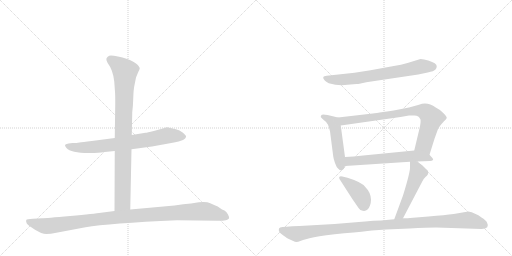
t = 0.00 s
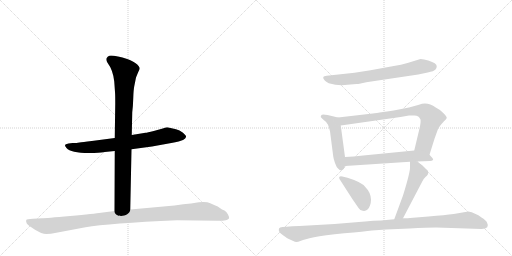
t = 1.68 s
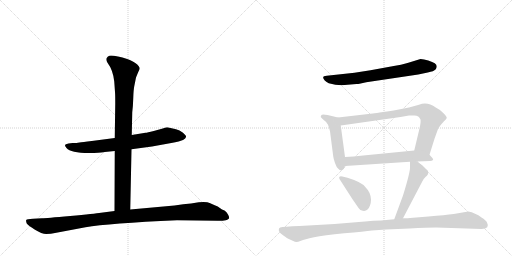
t = 3.35 s
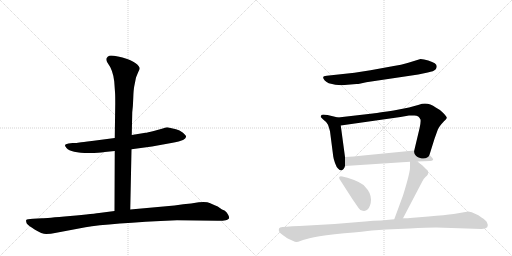
t = 5.03 s
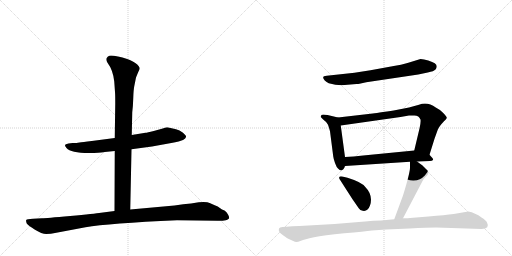
t = 6.71 s
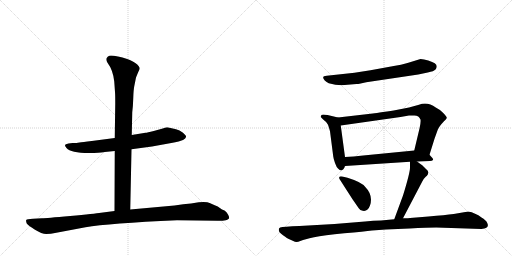
t = 8.39 s

The animated SVG that drew these frames (rendered in a browser with its animation timeline set to each time). Animation: 10 CSS @keyframes rules; one cycle of 8.38 s.

<svg version="1.1" viewBox="0 0 2048 1024" xmlns="http://www.w3.org/2000/svg">
  <g stroke="lightgray" stroke-dasharray="1,1" stroke-width="1" transform="scale(4, 4)">
    <line x1="0" y1="0" x2="256" y2="256"></line>
    <line x1="256" y1="0" x2="0" y2="256"></line>
    <line x1="128" y1="0" x2="128" y2="256"></line>
    <line x1="0" y1="128" x2="256" y2="128"></line>
    <line x1="256" y1="0" x2="512" y2="256"></line>
    <line x1="512" y1="0" x2="256" y2="256"></line>
    <line x1="384" y1="0" x2="384" y2="256"></line>
    <line x1="256" y1="128" x2="512" y2="128"></line>
  </g>
<g transform="scale(1, -1) translate(0, -850)">
   <style type="text/css">
    @keyframes keyframes0 {
      from {
       stroke: black;
       stroke-dashoffset: 727;
       stroke-width: 128;
       }
       70% {
       animation-timing-function: step-end;
       stroke: black;
       stroke-dashoffset: 0;
       stroke-width: 128;
       }
       to {
       stroke: black;
       stroke-width: 1024;
       }
       }
       #make-me-a-hanzi-animation-0 {
         animation: keyframes0 0.841634s both;
         animation-delay: 0.000000s;
         animation-timing-function: linear;
       }
    @keyframes keyframes1 {
      from {
       stroke: black;
       stroke-dashoffset: 893;
       stroke-width: 128;
       }
       74% {
       animation-timing-function: step-end;
       stroke: black;
       stroke-dashoffset: 0;
       stroke-width: 128;
       }
       to {
       stroke: black;
       stroke-width: 1024;
       }
       }
       #make-me-a-hanzi-animation-1 {
         animation: keyframes1 0.976725s both;
         animation-delay: 0.841634s;
         animation-timing-function: linear;
       }
    @keyframes keyframes2 {
      from {
       stroke: black;
       stroke-dashoffset: 1059;
       stroke-width: 128;
       }
       78% {
       animation-timing-function: step-end;
       stroke: black;
       stroke-dashoffset: 0;
       stroke-width: 128;
       }
       to {
       stroke: black;
       stroke-width: 1024;
       }
       }
       #make-me-a-hanzi-animation-2 {
         animation: keyframes2 1.111816s both;
         animation-delay: 1.818359s;
         animation-timing-function: linear;
       }
    @keyframes keyframes3 {
      from {
       stroke: black;
       stroke-dashoffset: 691;
       stroke-width: 128;
       }
       69% {
       animation-timing-function: step-end;
       stroke: black;
       stroke-dashoffset: 0;
       stroke-width: 128;
       }
       to {
       stroke: black;
       stroke-width: 1024;
       }
       }
       #make-me-a-hanzi-animation-3 {
         animation: keyframes3 0.812337s both;
         animation-delay: 2.930176s;
         animation-timing-function: linear;
       }
    @keyframes keyframes4 {
      from {
       stroke: black;
       stroke-dashoffset: 485;
       stroke-width: 128;
       }
       61% {
       animation-timing-function: step-end;
       stroke: black;
       stroke-dashoffset: 0;
       stroke-width: 128;
       }
       to {
       stroke: black;
       stroke-width: 1024;
       }
       }
       #make-me-a-hanzi-animation-4 {
         animation: keyframes4 0.644694s both;
         animation-delay: 3.742513s;
         animation-timing-function: linear;
       }
    @keyframes keyframes5 {
      from {
       stroke: black;
       stroke-dashoffset: 786;
       stroke-width: 128;
       }
       72% {
       animation-timing-function: step-end;
       stroke: black;
       stroke-dashoffset: 0;
       stroke-width: 128;
       }
       to {
       stroke: black;
       stroke-width: 1024;
       }
       }
       #make-me-a-hanzi-animation-5 {
         animation: keyframes5 0.889648s both;
         animation-delay: 4.387207s;
         animation-timing-function: linear;
       }
    @keyframes keyframes6 {
      from {
       stroke: black;
       stroke-dashoffset: 603;
       stroke-width: 128;
       }
       66% {
       animation-timing-function: step-end;
       stroke: black;
       stroke-dashoffset: 0;
       stroke-width: 128;
       }
       to {
       stroke: black;
       stroke-width: 1024;
       }
       }
       #make-me-a-hanzi-animation-6 {
         animation: keyframes6 0.740723s both;
         animation-delay: 5.276855s;
         animation-timing-function: linear;
       }
    @keyframes keyframes7 {
      from {
       stroke: black;
       stroke-dashoffset: 406;
       stroke-width: 128;
       }
       57% {
       animation-timing-function: step-end;
       stroke: black;
       stroke-dashoffset: 0;
       stroke-width: 128;
       }
       to {
       stroke: black;
       stroke-width: 1024;
       }
       }
       #make-me-a-hanzi-animation-7 {
         animation: keyframes7 0.580404s both;
         animation-delay: 6.017578s;
         animation-timing-function: linear;
       }
    @keyframes keyframes8 {
      from {
       stroke: black;
       stroke-dashoffset: 506;
       stroke-width: 128;
       }
       62% {
       animation-timing-function: step-end;
       stroke: black;
       stroke-dashoffset: 0;
       stroke-width: 128;
       }
       to {
       stroke: black;
       stroke-width: 1024;
       }
       }
       #make-me-a-hanzi-animation-8 {
         animation: keyframes8 0.661784s both;
         animation-delay: 6.597982s;
         animation-timing-function: linear;
       }
    @keyframes keyframes9 {
      from {
       stroke: black;
       stroke-dashoffset: 1075;
       stroke-width: 128;
       }
       78% {
       animation-timing-function: step-end;
       stroke: black;
       stroke-dashoffset: 0;
       stroke-width: 128;
       }
       to {
       stroke: black;
       stroke-width: 1024;
       }
       }
       #make-me-a-hanzi-animation-9 {
         animation: keyframes9 1.124837s both;
         animation-delay: 7.259766s;
         animation-timing-function: linear;
       }
</style>
<path d="M 526 253 L 608 264 L 696 280 Q 715 284 732 290 Q 743 296 744 302 Q 746 307 732 319 Q 718 330 704 333 L 669 341 Q 666 341 651 336 L 615 326 Q 588 319 582 319 L 527 310 L 459 298 L 367 286 Q 329 282 318 280 Q 307 278 290 278 L 274 276 Q 261 274 260 270 Q 259 267 266 258 Q 285 235 376 238 Q 412 240 419 242 L 459 246 L 526 253 Z" fill="lightgray"></path> 
<path d="M 521 12 L 526 253 L 527 310 L 529 401 Q 532 424 533 457 Q 534 490 537 505 L 544 540 L 553 562 Q 559 573 559 578 Q 547 607 472 624 Q 444 630 437 627 Q 430 624 426 617 Q 423 609 430 599 Q 452 570 457 524 L 460 482 Q 461 472 461 436 L 459 298 L 459 246 L 458 6 C 458 -24 520 -18 521 12 Z" fill="lightgray"></path> 
<path d="M 708 -31 L 871 -33 Q 886 -34 903 -31 Q 909 -30 916 -24 Q 918 -19 912 -8 Q 907 2 898 8 L 888 12 L 871 24 Q 857 29 841 37 Q 826 45 795 41 Q 764 36 733 33 L 698 28 L 521 12 L 458 6 L 404 -1 Q 379 -5 281 -14 Q 183 -23 168 -23 L 132 -25 Q 107 -26 105 -30 Q 103 -34 107 -44 Q 114 -53 140 -69 Q 167 -86 185 -86 Q 204 -86 220 -82 L 342 -59 Q 434 -43 708 -31 Z" fill="lightgray"></path> 
<path d="M 1418 559 L 1307 547 Q 1283 546 1299 528 Q 1306 521 1315 517 Q 1354 506 1390 511 L 1426 514 Q 1433 514 1438 515 L 1465 521 L 1673 552 L 1711 560 Q 1736 565 1742 572 Q 1747 578 1747 585 Q 1747 591 1739 597 Q 1731 602 1713 608 Q 1695 614 1682 614 L 1630 598 Q 1605 590 1575 586 L 1482 569 L 1418 559 Z" fill="lightgray"></path> 
<path d="M 1352 380 L 1310 390 Q 1289 394 1286 390 Q 1283 385 1283 383 Q 1282 381 1295 370 Q 1307 362 1312 351 Q 1316 340 1320 325 L 1333 224 Q 1334 215 1340 198 Q 1346 181 1352 176 Q 1370 157 1380 186 L 1380 222 L 1363 348 C 1359 378 1359 378 1352 380 Z" fill="lightgray"></path> 
<path d="M 1718 231 L 1738 295 L 1751 331 Q 1756 344 1776 365 Q 1785 373 1787 378 Q 1788 383 1772 399 Q 1756 414 1743 420 Q 1710 444 1676 431 L 1636 420 L 1585 410 Q 1566 406 1532 402 Q 1504 397 1491 396 L 1352 380 C 1322 377 1333 344 1363 348 L 1602 382 L 1636 388 L 1654 388 Q 1665 389 1673 384 Q 1678 381 1682 372 Q 1684 361 1678 336 L 1657 248 C 1650 219 1709 202 1718 231 Z" fill="lightgray"></path> 
<path d="M 1668 204 L 1720 206 Q 1728 206 1732 210 Q 1735 213 1724 224 L 1718 231 C 1699 252 1687 251 1657 248 L 1453 228 Q 1413 224 1380 222 C 1350 220 1350 184 1380 186 L 1640 203 L 1668 204 Z" fill="lightgray"></path> 
<path d="M 1390 139 L 1369 144 Q 1361 146 1358 143 Q 1355 139 1358 134 L 1410 53 L 1435 17 Q 1440 9 1451 7 Q 1471 3 1480 28 Q 1484 40 1484 52 Q 1483 80 1462 101 Q 1449 121 1390 139 Z" fill="lightgray"></path> 
<path d="M 1612 -23 L 1688 122 Q 1695 136 1701 141 Q 1706 146 1707 146 Q 1721 162 1704 174 L 1690 188 L 1668 204 C 1644 222 1640 224 1640 203 L 1640 180 Q 1640 158 1612 68 L 1577 -27 C 1567 -55 1598 -50 1612 -23 Z" fill="lightgray"></path> 
<path d="M 1338 -46 L 1198 -54 Q 1167 -55 1146 -57 L 1130 -58 Q 1118 -59 1116 -64 Q 1111 -78 1132 -91 Q 1152 -105 1153 -105 L 1173 -114 Q 1180 -118 1186 -118 Q 1191 -118 1204 -113 Q 1217 -108 1256 -99 Q 1294 -90 1377 -83 Q 1459 -76 1488 -72 L 1544 -68 L 1638 -64 Q 1710 -60 1745 -60 L 1926 -66 Q 1961 -64 1948 -40 Q 1944 -31 1926 -20 Q 1901 -1 1873 4 L 1815 -6 Q 1781 -10 1714 -16 L 1640 -22 Q 1637 -23 1612 -23 L 1577 -27 L 1524 -32 Q 1494 -32 1460 -36 L 1338 -46 Z" fill="lightgray"></path> 
      <clipPath id="make-me-a-hanzi-clip-0">
      <path d="M 526 253 L 608 264 L 696 280 Q 715 284 732 290 Q 743 296 744 302 Q 746 307 732 319 Q 718 330 704 333 L 669 341 Q 666 341 651 336 L 615 326 Q 588 319 582 319 L 527 310 L 459 298 L 367 286 Q 329 282 318 280 Q 307 278 290 278 L 274 276 Q 261 274 260 270 Q 259 267 266 258 Q 285 235 376 238 Q 412 240 419 242 L 459 246 L 526 253 Z" fill="lightgray"></path>
      </clipPath>
      <path clip-path="url(#make-me-a-hanzi-clip-0)" d="M 269 267 L 307 259 L 385 262 L 543 283 L 667 307 L 735 303 " fill="none" id="make-me-a-hanzi-animation-0" stroke-dasharray="599 1198" stroke-linecap="round"></path>

      <clipPath id="make-me-a-hanzi-clip-1">
      <path d="M 521 12 L 526 253 L 527 310 L 529 401 Q 532 424 533 457 Q 534 490 537 505 L 544 540 L 553 562 Q 559 573 559 578 Q 547 607 472 624 Q 444 630 437 627 Q 430 624 426 617 Q 423 609 430 599 Q 452 570 457 524 L 460 482 Q 461 472 461 436 L 459 298 L 459 246 L 458 6 C 458 -24 520 -18 521 12 Z" fill="lightgray"></path>
      </clipPath>
      <path clip-path="url(#make-me-a-hanzi-clip-1)" d="M 441 612 L 474 590 L 500 562 L 490 41 L 465 13 " fill="none" id="make-me-a-hanzi-animation-1" stroke-dasharray="765 1530" stroke-linecap="round"></path>

      <clipPath id="make-me-a-hanzi-clip-2">
      <path d="M 708 -31 L 871 -33 Q 886 -34 903 -31 Q 909 -30 916 -24 Q 918 -19 912 -8 Q 907 2 898 8 L 888 12 L 871 24 Q 857 29 841 37 Q 826 45 795 41 Q 764 36 733 33 L 698 28 L 521 12 L 458 6 L 404 -1 Q 379 -5 281 -14 Q 183 -23 168 -23 L 132 -25 Q 107 -26 105 -30 Q 103 -34 107 -44 Q 114 -53 140 -69 Q 167 -86 185 -86 Q 204 -86 220 -82 L 342 -59 Q 434 -43 708 -31 Z" fill="lightgray"></path>
      </clipPath>
      <path clip-path="url(#make-me-a-hanzi-clip-2)" d="M 112 -36 L 190 -54 L 468 -18 L 805 5 L 855 -2 L 906 -21 " fill="none" id="make-me-a-hanzi-animation-2" stroke-dasharray="931 1862" stroke-linecap="round"></path>

      <clipPath id="make-me-a-hanzi-clip-3">
      <path d="M 1418 559 L 1307 547 Q 1283 546 1299 528 Q 1306 521 1315 517 Q 1354 506 1390 511 L 1426 514 Q 1433 514 1438 515 L 1465 521 L 1673 552 L 1711 560 Q 1736 565 1742 572 Q 1747 578 1747 585 Q 1747 591 1739 597 Q 1731 602 1713 608 Q 1695 614 1682 614 L 1630 598 Q 1605 590 1575 586 L 1482 569 L 1418 559 Z" fill="lightgray"></path>
      </clipPath>
      <path clip-path="url(#make-me-a-hanzi-clip-3)" d="M 1302 538 L 1341 530 L 1418 536 L 1684 584 L 1732 583 " fill="none" id="make-me-a-hanzi-animation-3" stroke-dasharray="563 1126" stroke-linecap="round"></path>

      <clipPath id="make-me-a-hanzi-clip-4">
      <path d="M 1352 380 L 1310 390 Q 1289 394 1286 390 Q 1283 385 1283 383 Q 1282 381 1295 370 Q 1307 362 1312 351 Q 1316 340 1320 325 L 1333 224 Q 1334 215 1340 198 Q 1346 181 1352 176 Q 1370 157 1380 186 L 1380 222 L 1363 348 C 1359 378 1359 378 1352 380 Z" fill="lightgray"></path>
      </clipPath>
      <path clip-path="url(#make-me-a-hanzi-clip-4)" d="M 1290 384 L 1334 360 L 1365 184 " fill="none" id="make-me-a-hanzi-animation-4" stroke-dasharray="357 714" stroke-linecap="round"></path>

      <clipPath id="make-me-a-hanzi-clip-5">
      <path d="M 1718 231 L 1738 295 L 1751 331 Q 1756 344 1776 365 Q 1785 373 1787 378 Q 1788 383 1772 399 Q 1756 414 1743 420 Q 1710 444 1676 431 L 1636 420 L 1585 410 Q 1566 406 1532 402 Q 1504 397 1491 396 L 1352 380 C 1322 377 1333 344 1363 348 L 1602 382 L 1636 388 L 1654 388 Q 1665 389 1673 384 Q 1678 381 1682 372 Q 1684 361 1678 336 L 1657 248 C 1650 219 1709 202 1718 231 Z" fill="lightgray"></path>
      </clipPath>
      <path clip-path="url(#make-me-a-hanzi-clip-5)" d="M 1360 377 L 1369 368 L 1383 366 L 1633 404 L 1698 404 L 1727 377 L 1696 271 L 1712 240 " fill="none" id="make-me-a-hanzi-animation-5" stroke-dasharray="658 1316" stroke-linecap="round"></path>

      <clipPath id="make-me-a-hanzi-clip-6">
      <path d="M 1668 204 L 1720 206 Q 1728 206 1732 210 Q 1735 213 1724 224 L 1718 231 C 1699 252 1687 251 1657 248 L 1453 228 Q 1413 224 1380 222 C 1350 220 1350 184 1380 186 L 1640 203 L 1668 204 Z" fill="lightgray"></path>
      </clipPath>
      <path clip-path="url(#make-me-a-hanzi-clip-6)" d="M 1387 192 L 1396 204 L 1416 207 L 1651 226 L 1707 221 L 1725 212 " fill="none" id="make-me-a-hanzi-animation-6" stroke-dasharray="475 950" stroke-linecap="round"></path>

      <clipPath id="make-me-a-hanzi-clip-7">
      <path d="M 1390 139 L 1369 144 Q 1361 146 1358 143 Q 1355 139 1358 134 L 1410 53 L 1435 17 Q 1440 9 1451 7 Q 1471 3 1480 28 Q 1484 40 1484 52 Q 1483 80 1462 101 Q 1449 121 1390 139 Z" fill="lightgray"></path>
      </clipPath>
      <path clip-path="url(#make-me-a-hanzi-clip-7)" d="M 1364 139 L 1433 82 L 1450 54 L 1456 27 " fill="none" id="make-me-a-hanzi-animation-7" stroke-dasharray="278 556" stroke-linecap="round"></path>

      <clipPath id="make-me-a-hanzi-clip-8">
      <path d="M 1612 -23 L 1688 122 Q 1695 136 1701 141 Q 1706 146 1707 146 Q 1721 162 1704 174 L 1690 188 L 1668 204 C 1644 222 1640 224 1640 203 L 1640 180 Q 1640 158 1612 68 L 1577 -27 C 1567 -55 1598 -50 1612 -23 Z" fill="lightgray"></path>
      </clipPath>
      <path clip-path="url(#make-me-a-hanzi-clip-8)" d="M 1647 197 L 1662 183 L 1672 159 L 1608 4 L 1582 -21 " fill="none" id="make-me-a-hanzi-animation-8" stroke-dasharray="378 756" stroke-linecap="round"></path>

      <clipPath id="make-me-a-hanzi-clip-9">
      <path d="M 1338 -46 L 1198 -54 Q 1167 -55 1146 -57 L 1130 -58 Q 1118 -59 1116 -64 Q 1111 -78 1132 -91 Q 1152 -105 1153 -105 L 1173 -114 Q 1180 -118 1186 -118 Q 1191 -118 1204 -113 Q 1217 -108 1256 -99 Q 1294 -90 1377 -83 Q 1459 -76 1488 -72 L 1544 -68 L 1638 -64 Q 1710 -60 1745 -60 L 1926 -66 Q 1961 -64 1948 -40 Q 1944 -31 1926 -20 Q 1901 -1 1873 4 L 1815 -6 Q 1781 -10 1714 -16 L 1640 -22 Q 1637 -23 1612 -23 L 1577 -27 L 1524 -32 Q 1494 -32 1460 -36 L 1338 -46 Z" fill="lightgray"></path>
      </clipPath>
      <path clip-path="url(#make-me-a-hanzi-clip-9)" d="M 1127 -70 L 1187 -86 L 1254 -74 L 1481 -53 L 1871 -30 L 1938 -50 " fill="none" id="make-me-a-hanzi-animation-9" stroke-dasharray="947 1894" stroke-linecap="round"></path>

</g>
</svg>
